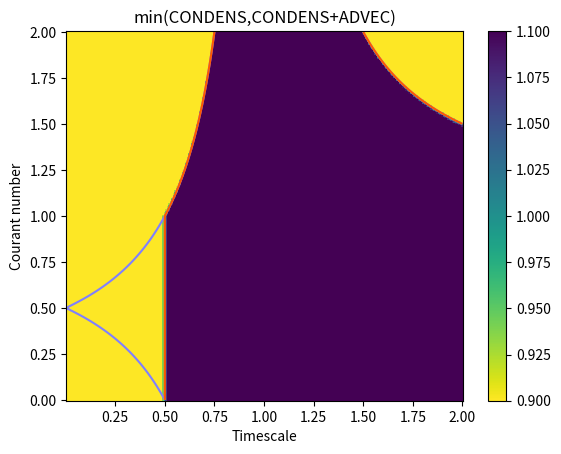

The matplotlib source for this figure:
import numpy
from matplotlib import pyplot

c_min = 0.0
c_max = 2.0
tau_min = 0.0
tau_max = 2.0

c_size = 256
tau_size = int(c_size*((tau_max-tau_min)/(c_max-c_min)))

C = numpy.linspace(c_min,c_max,c_size)
TAU = numpy.linspace(tau_min,tau_max,tau_size+1)[1:]

first = numpy.zeros((c_size,tau_size))
second = numpy.zeros((c_size,tau_size))
third = numpy.zeros((c_size,tau_size))

for i in range(c_size):
    for j in range(tau_size):
        c = C[i]
        tau = TAU[j]
        #
        first[i,j] = (tau**2)/((tau-1)**2)
        second[i,j] = first[i,j] + 4*(c-c**2)
        third[i,j] = min(first[i,j],second[i,j])

X,Y = numpy.meshgrid(TAU,C)

minv = 0.9
maxv = 1.1

pyplot.pcolor(X,Y,third,vmin=minv,vmax=maxv,cmap="viridis_r")
pyplot.colorbar()
pyplot.contour(X,Y,second,vmin=minv,vmax=maxv,
               cmap="cool",levels=[1],label="CONDENS-ADVEC")
pyplot.contour(X,Y,third,vmin=minv,vmax=maxv,
               cmap="hot",levels=[1],label="min(CONDENS,CONDENS-ADVEC)")
pyplot.xlabel("Timescale")
pyplot.ylabel("Courant number")
pyplot.title("min(CONDENS,CONDENS+ADVEC)")

pyplot.show(block=False)
